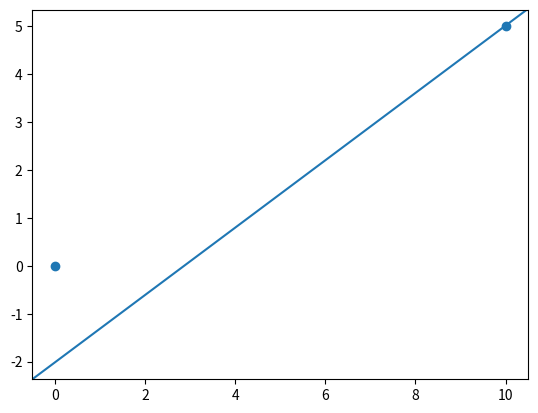
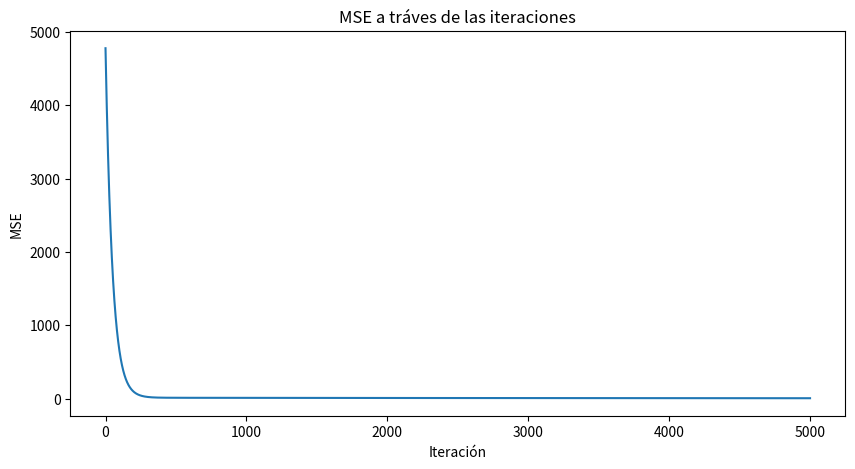

Python code for these plots, in order:
import numpy as np
import pandas as pd
import matplotlib.pyplot as plt

X = np.array([[0], [10]])
y = np.array([[0], [5]])
N = 2 # X.shape[0]
w0, w1, alpha = -4, -6, 0.0001
historial_MSE = []

for i in range(5000):

    suma_para_w0 = 0 # Suma (y - _pred) para todos los ejemplos
    suma_para_w1 = 0 # Suma (x * (y - _pred)) para todos los ejemplos
    MSE = 0

    for j in range(0, N):
        y_pred = w0 + w1 * X[j][0]

        suma_para_w0 += (y[j] - y_pred)
        suma_para_w1 += (y[j] - y_pred) * X[j][0]

        L2 = (y[j] - y_pred) ** 2
        MSE += L2

    w0 = w0 - alpha * (-2/N) * suma_para_w0
    w1 = w1 - alpha * (-2/N) * suma_para_w1

    historial_MSE.append(MSE)

historial_MSE[:10]

w0, w1

plt.scatter(x=X[:, 0],y=y)
plt.axline((0, w0[0]), slope=w1[0], color='C0')
plt.show()

plt.figure(figsize=(10,5))
plt.plot(historial_MSE)
plt.title('MSE a tráves de las iteraciones')
plt.xlabel('Iteración')
plt.ylabel('MSE')
plt.show()
